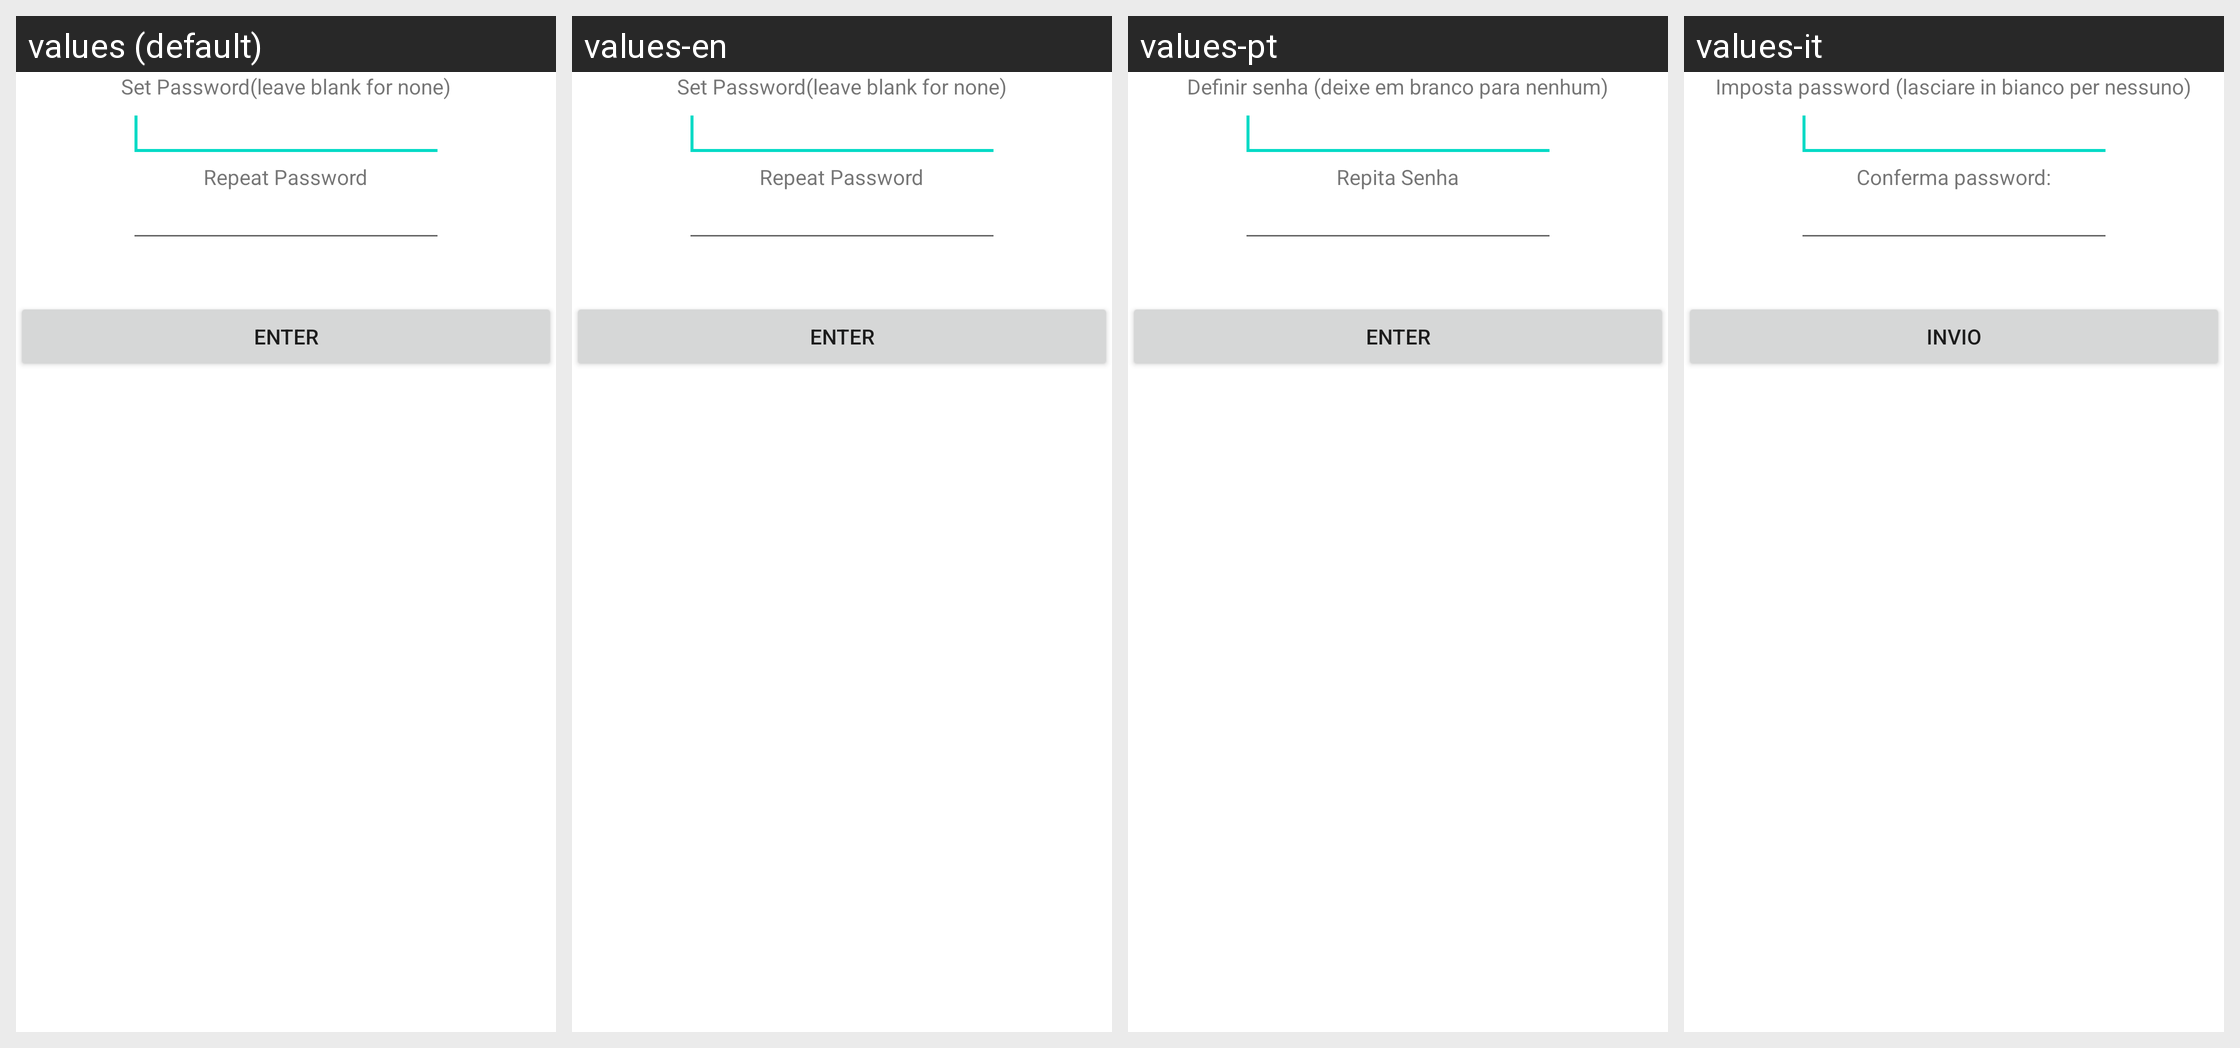

The same Android screen rendered under several of its app's locales, left to right. List the strings drawn on it with the default value and each locale's translation.
Android screen res/layout/password_create.xml rendered under 4 locales, left to right: values (default), values-en, values-pt, values-it. Device: Nexus 5 (rendered at 1080×1920; each locale shown at half size, 540×960, under a caption strip naming it); theme Theme.MaterialComponents.DayNight.NoActionBar.
Other locales in the repository, not shown: values-de, values-es, values-fr, values-ja, values-zh.
Strings drawn on this screen, with the default value and each locale's value (text and hints the layout hard-codes, and strings that could not be matched under every locale, appear in the picture but are not listed):

enter
  values: enter
  values-en: enter
  values-pt: Enter
  values-it: Invio

password_repeat
  values: Repeat Password
  values-en: Repeat Password
  values-pt: Repita Senha
  values-it: Conferma password:

password_set
  values: Set Password(leave blank for none)
  values-en: Set Password(leave blank for none)
  values-pt: Definir senha (deixe em branco para nenhum)
  values-it: Imposta password (lasciare in bianco per nessuno)
